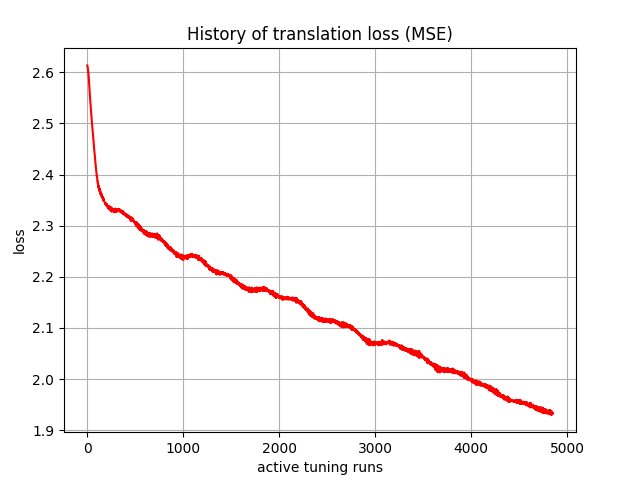

Source data for this figure (header and first rows):
, 0
0, 2.614
1, 2.612
2, 2.611
3, 2.611
4, 2.61
5, 2.608
6, 2.607
7, 2.607
8, 2.605
9, 2.603
10, 2.6
11, 2.6
12, 2.599
13, 2.594
14, 2.592
15, 2.592
16, 2.59
17, 2.584
18, 2.582
19, 2.581
20, 2.577
21, 2.571
22, 2.571
23, 2.569
24, 2.564
25, 2.561
26, 2.559
27, 2.556
28, 2.552
29, 2.551
30, 2.548
31, 2.545
32, 2.542
33, 2.539
34, 2.537
35, 2.535
36, 2.532
37, 2.529
38, 2.528
39, 2.524
40, 2.521
41, 2.519
42, 2.517
43, 2.514
44, 2.511
45, 2.509
46, 2.508
47, 2.506
48, 2.502
49, 2.5
50, 2.499
51, 2.495
52, 2.493
53, 2.492
54, 2.489
55, 2.487
56, 2.485
57, 2.483
58, 2.48
59, 2.476
... 4,790 more rows
